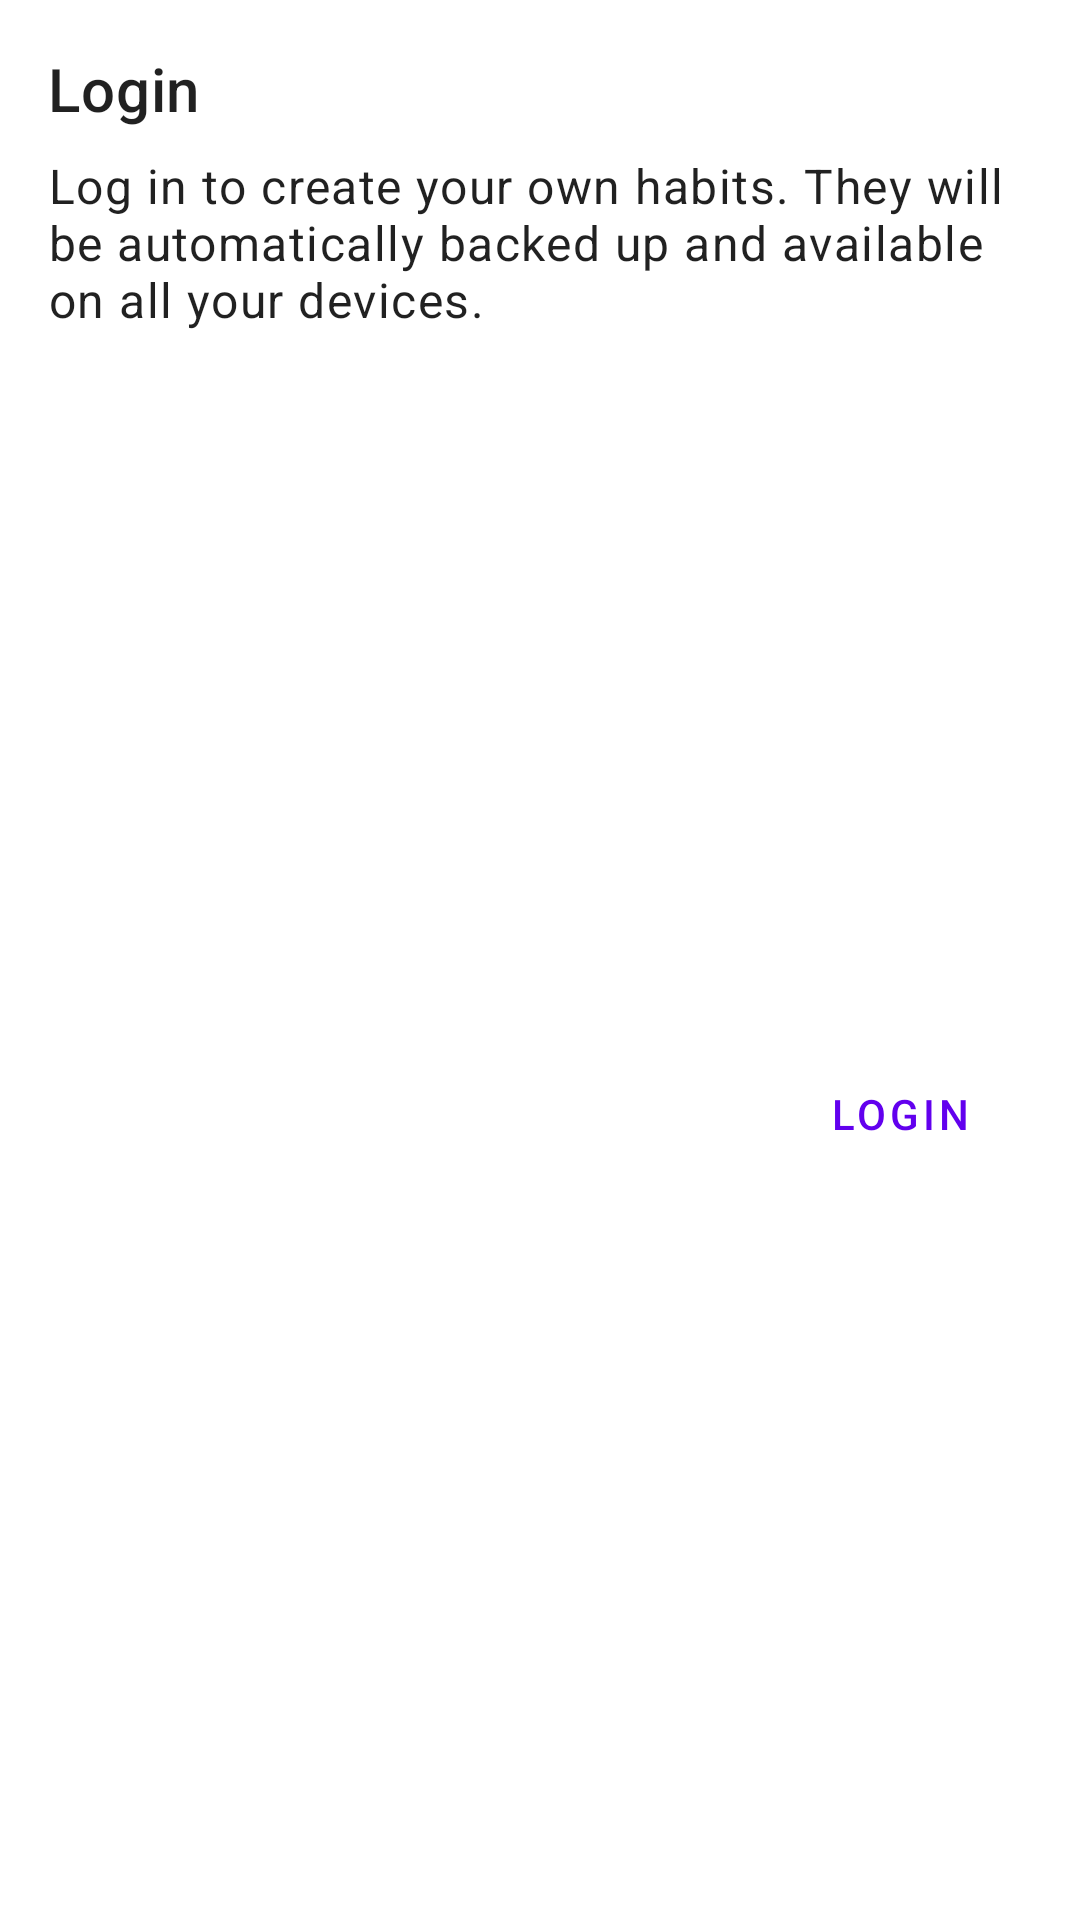

Here is an Android app screen rendered from its layout file. Give the layout XML and the strings, colors and styles it references.
<!-- AndroidManifest.xml: application theme Theme.Habits -->
<!-- res/layout/view_login_sheet.xml -->
<?xml version="1.0" encoding="utf-8"?>
<androidx.constraintlayout.widget.ConstraintLayout xmlns:android="http://schemas.android.com/apk/res/android"
    xmlns:app="http://schemas.android.com/apk/res-auto"
    android:layout_width="match_parent"
    android:layout_height="wrap_content"
    android:background="?colorSurface"
    android:clickable="true"
    android:paddingBottom="16dp"
    app:layout_constraintBottom_toBottomOf="parent"
    app:layout_constraintEnd_toEndOf="parent"
    app:layout_constraintStart_toStartOf="parent">

    <com.google.android.material.progressindicator.LinearProgressIndicator
        android:id="@+id/loginProg"
        android:layout_width="match_parent"
        android:layout_height="wrap_content"
        android:indeterminate="true"
        android:visibility="invisible"
        app:layout_constraintEnd_toEndOf="parent"
        app:layout_constraintStart_toStartOf="parent"
        app:layout_constraintTop_toTopOf="parent" />

    <TextView
        android:id="@+id/loginTitle"
        android:layout_width="0dp"
        android:layout_height="wrap_content"
        android:layout_marginHorizontal="16dp"
        android:layout_marginTop="12dp"
        android:text="Login"
        android:textAppearance="@style/TextAppearance.MaterialComponents.Headline6"
        app:layout_constraintEnd_toEndOf="parent"
        app:layout_constraintStart_toStartOf="parent"
        app:layout_constraintTop_toBottomOf="@id/loginProg" />

    <TextView
        android:id="@+id/loginText"
        android:layout_width="0dp"
        android:layout_height="wrap_content"
        android:layout_marginHorizontal="16dp"
        android:layout_marginTop="8dp"
        android:text="Log in to create your own habits. They will be automatically backed up and available on all your devices."
        android:textAppearance="@style/TextAppearance.MaterialComponents.Body1"
        app:layout_constraintEnd_toEndOf="parent"
        app:layout_constraintStart_toStartOf="parent"
        app:layout_constraintTop_toBottomOf="@id/loginTitle" />

    <Button
        android:id="@+id/loginButton"
        style="@style/Widget.MaterialComponents.Button.OutlinedButton"
        android:layout_width="wrap_content"
        android:layout_height="wrap_content"
        android:layout_marginHorizontal="16dp"
        android:layout_marginTop="8dp"
        android:text="Login"
        app:layout_constraintBottom_toBottomOf="parent"
        app:layout_constraintEnd_toEndOf="parent"
        app:layout_constraintTop_toBottomOf="@+id/loginText" />

</androidx.constraintlayout.widget.ConstraintLayout>
<!-- resources referenced by this layout -->
<resources>
  <style name="Theme.Habits" parent="Base.Theme.Habits">
          <item name="colorPrimary">@color/colorPrimary</item>
          <item name="colorPrimaryDark">@color/colorPrimaryDark</item>
          <item name="colorAccent">@color/colorAccent</item>
      </style>
  <style name="Base.Theme.Habits" parent="Theme.MaterialComponents.DayNight.NoActionBar">
          <item name="actionBarTheme">@style/ThemeOverlay.Habits.ActionBar</item>
  
          <item name="windowActionModeOverlay">true</item>
  
          
          <item name="toolbarStyle">@style/Widget.Habits.Toolbar</item>
          <item name="appBarLayoutStyle">@style/Widget.MaterialComponents.AppBarLayout.Surface</item>
      </style>
  <color name="colorPrimary">#6200EE</color>
  <color name="colorPrimaryDark">#3700B3</color>
  <color name="colorAccent">#03DAC5</color>
  <style name="ThemeOverlay.Habits.ActionBar" parent="ThemeOverlay.MaterialComponents.Dark.ActionBar" />
  <style name="Widget.Habits.Toolbar" parent="Widget.AppCompat.Toolbar">
          <item name="titleTextAppearance">?attr/textAppearanceHeadline6</item>
          <item name="subtitleTextAppearance">?attr/textAppearanceSubtitle2</item>
      </style>
</resources>
